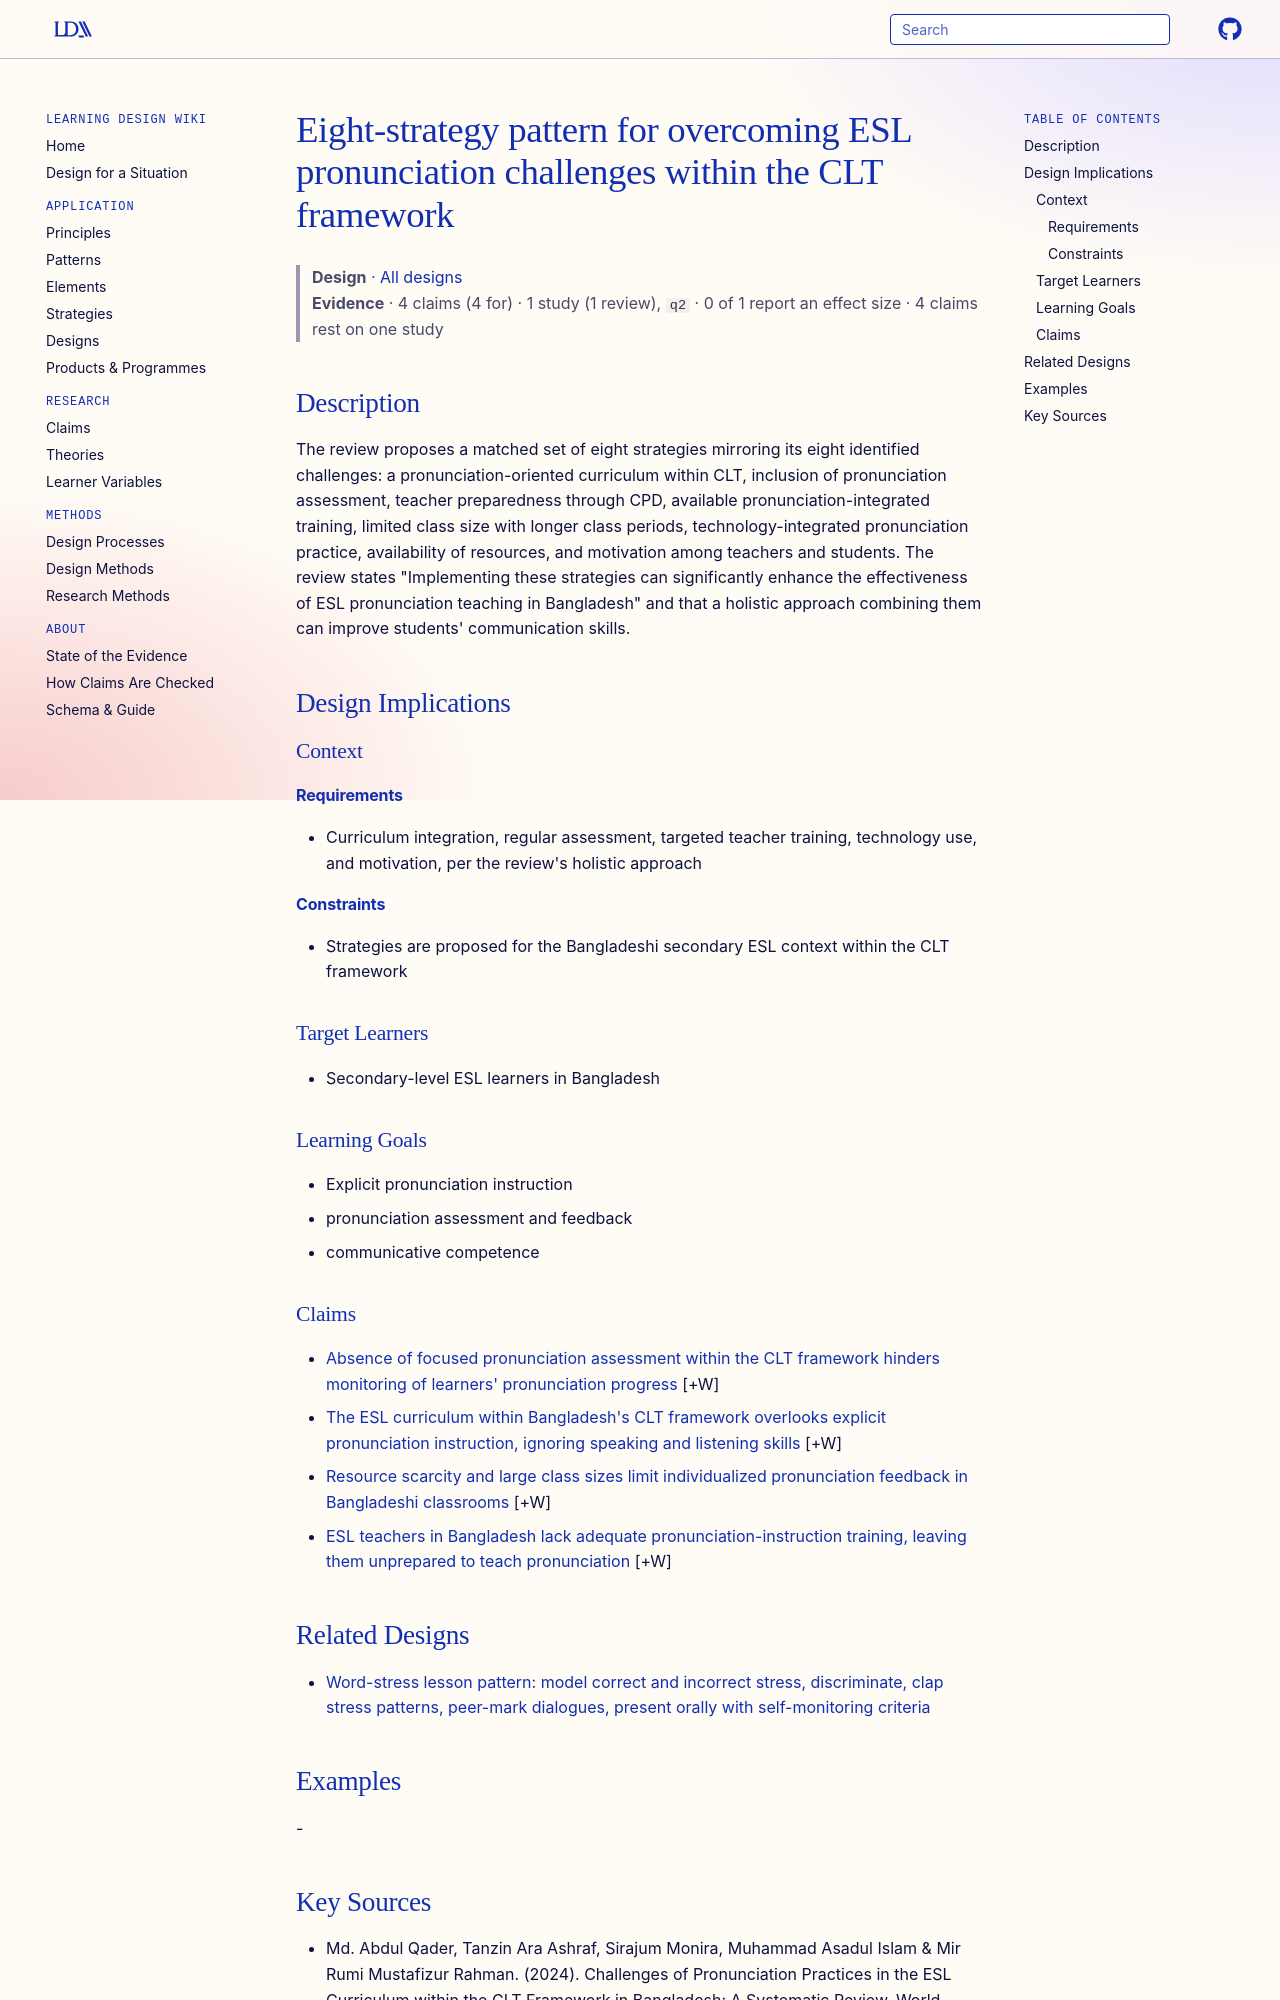

repository: Learning-Design-Alliance/learning-wiki · page: designs/eight-strategies-esl-pronunciation-bangladesh/index.html · generator: mkdocs

---
type: design
id: eight-strategies-esl-pronunciation-bangladesh
title: Eight-strategy pattern for overcoming ESL pronunciation challenges within the CLT framework
description: "The review proposes a matched set of eight strategies mirroring its eight identified challenges: a pronunciation-oriented curriculum within CLT, inclusion of pronunciation assessment, teacher preparedness through CPD,..."
status: review
generated:
  by: "process:settle-candidates"
  at: 2026-10-07
sources:
  - id: md-abdul-qader-2024
    resource: "https://doi.org/10.5430/wje.v14n3p137"
    title: "Md. Abdul Qader, Tanzin Ara Ashraf, Sirajum Monira, Muhammad Asadul Islam & Mir Rumi Mustafizur Rahman. (2024). Challenges of Pronunciation Practices in the ESL Curriculum within the CLT Framework in Bangladesh: A Systematic Review. World Journal of Education, 14(3). https://doi.org/10.5430/wje.v14n3p137"
    author: "Md. Abdul Qader, Tanzin Ara Ashraf, Sirajum Monira, Muhammad Asadul Islam & Mir Rumi Mustafizur Rahman"
---

# Eight-strategy pattern for overcoming ESL pronunciation challenges within the CLT framework

> **Design** · [All designs](index.md)
> **Evidence** · 4 claims (4 for) · 1 study (1 review), `q2` · 0 of 1 report an effect size · 4 claims rest on one study

## Description
The review proposes a matched set of eight strategies mirroring its eight identified challenges: a pronunciation-oriented curriculum within CLT, inclusion of pronunciation assessment, teacher preparedness through CPD, available pronunciation-integrated training, limited class size with longer class periods, technology-integrated pronunciation practice, availability of resources, and motivation among teachers and students. The review states "Implementing these strategies can significantly enhance the effectiveness of ESL pronunciation teaching in Bangladesh" and that a holistic approach combining them can improve students' communication skills.

## Design Implications

### Context
#### Requirements
- Curriculum integration, regular assessment, targeted teacher training, technology use, and motivation, per the review's holistic approach
#### Constraints
- Strategies are proposed for the Bangladeshi secondary ESL context within the CLT framework

### Target Learners
- Secondary-level ESL learners in Bangladesh

### Learning Goals
- Explicit pronunciation instruction
- pronunciation assessment and feedback
- communicative competence

### Claims

- [Absence of focused pronunciation assessment within the CLT framework hinders monitoring of learners' pronunciation progress](../claims/no-pronunciation-assessment-clt-bangladesh.md) [+W]
- [The ESL curriculum within Bangladesh's CLT framework overlooks explicit pronunciation instruction, ignoring speaking and listening skills](../claims/clt-curriculum-overlooks-explicit-pronunciation-bangladesh.md) [+W]
- [Resource scarcity and large class sizes limit individualized pronunciation feedback in Bangladeshi classrooms](../claims/resource-scarcity-large-classes-limit-pronunciation-feedback.md) [+W]
- [ESL teachers in Bangladesh lack adequate pronunciation-instruction training, leaving them unprepared to teach pronunciation](../claims/esl-teachers-bangladesh-unprepared-pronunciation.md) [+W]
